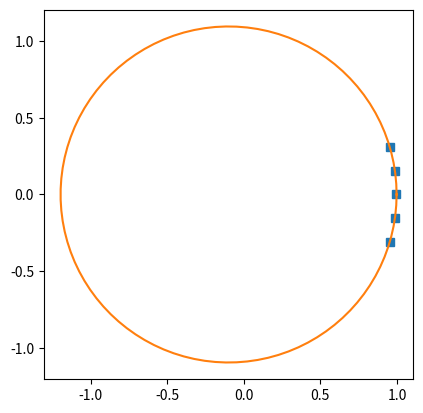

Here is the Python script that generated this plot:
# -*- coding: utf-8 -*-

"""
Renamed from a program from scipy cookbook.
Minor bugs were fixed.
http://www.scipy.org/Cookbook/Least_Squares_Circle
"""

#from numpy import *
import numpy as np

# == METHOD 3 ==
from scipy      import  odr

method_3  = "odr"

def calc_R(c,x,y):
    """ calculate the distance of each 2D points from the center c=(xc, yc) """
    return np.sqrt((x-c[0])**2 + (y-c[1])**2)

def f_3(beta, x):
    """ implicit function of the circle """
    xc, yc, r = beta
    return (x[0]-xc)**2 + (x[1]-yc)**2 -r**2
    #return sqrt((x[0]-xc)**2 + (x[1]-yc)**2) - r

def calc_estimate(data):
    """ Return a first estimation on the parameter from the data  """
    xc0, yc0 = data.x.mean(axis=1)
    r0 = np.sqrt((data.x[0]-xc0)**2 +(data.x[1] -yc0)**2).mean()
    #r0 = ((data.x[0]-xc0)**2 +(data.x[1] -yc0)**2).mean()
    return xc0, yc0, r0

def findCurvatureR(x,y):
    # for implicit function :
    #       data.x contains both coordinates of the points
    #       data.y is the dimensionality of the response
    lsc_data  = odr.Data(np.row_stack([x, y]), y=1)
    lsc_model = odr.Model(f_3, implicit=True, estimate=calc_estimate)
    lsc_odr   = odr.ODR(lsc_data, lsc_model)
    lsc_out   = lsc_odr.run()

    xc_3, yc_3, R_3 = lsc_out.beta
    Ri_3       = calc_R([xc_3, yc_3],x,y)
    residu_3   = sum((Ri_3 - R_3)**2)
    residu2_3  = sum((Ri_3**2-R_3**2)**2)
    #ncalls_3   = f_3.ncalls

    #print ('lsc_out.sum_square = ',lsc_out.sum_square)
    return( [xc_3, yc_3, R_3])


# generate a circle
def getCircle(xyr,n=100):
    print(xyr)
    theta = np.linspace(0,2*np.pi,n);
    x = xyr[0] + xyr[2] * np.cos(theta)
    y = xyr[1] + xyr[2] * np.sin(theta)
    return(x,y)


# test
if __name__ == '__main__':

    x = np.r_[36, 36, 19, 18, 33, 26]
    y = np.r_[14, 10, 28, 31, 18, 26]

    R = 1.0;
    theta = np.linspace(-0.1*np.pi,0.1*np.pi,5);
    x = R * np.cos(theta)
    y = R * np.sin(theta)
    x[2] = x[2] * 0.995
    x[4] = x[4] * 1.003

    [x0,y0,r] = findCurvatureR(x,y)

    import matplotlib.pyplot as plt

    plt.figure()
    plt.plot(x,y,'s')
    x,y = getCircle([x0,y0,r])
    plt.plot(x,y)
    plt.axis('square')
